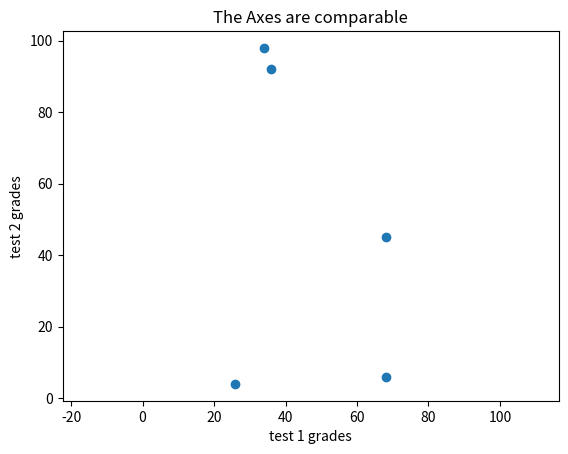

Write the Python code that produced this figure.
# -*- coding: utf-8 -*-
"""
Created on Sun Apr 28 16:51:24 2019

[redacted]
"""
import random
from matplotlib import pyplot as plt

# n: the number of students
n=5
 
test_1_grades= [ random.randrange(0,100) for i in range(n)]
test_2_grades= [ random.randrange(0,100) for i in range(n)]

# x축: test_1_grades, y축: test_2_grades
plt.scatter(test_1_grades, test_2_grades)
plt.title("The Axes are comparable")

# x, y 축 시작점을 같게한다.
# test2에서 대부분의 편차가 발생했다는 사실을 알 수 있다.
plt.axis('equal')

plt.xlabel("test 1 grades")
plt.ylabel("test 2 grades")
plt.show()
